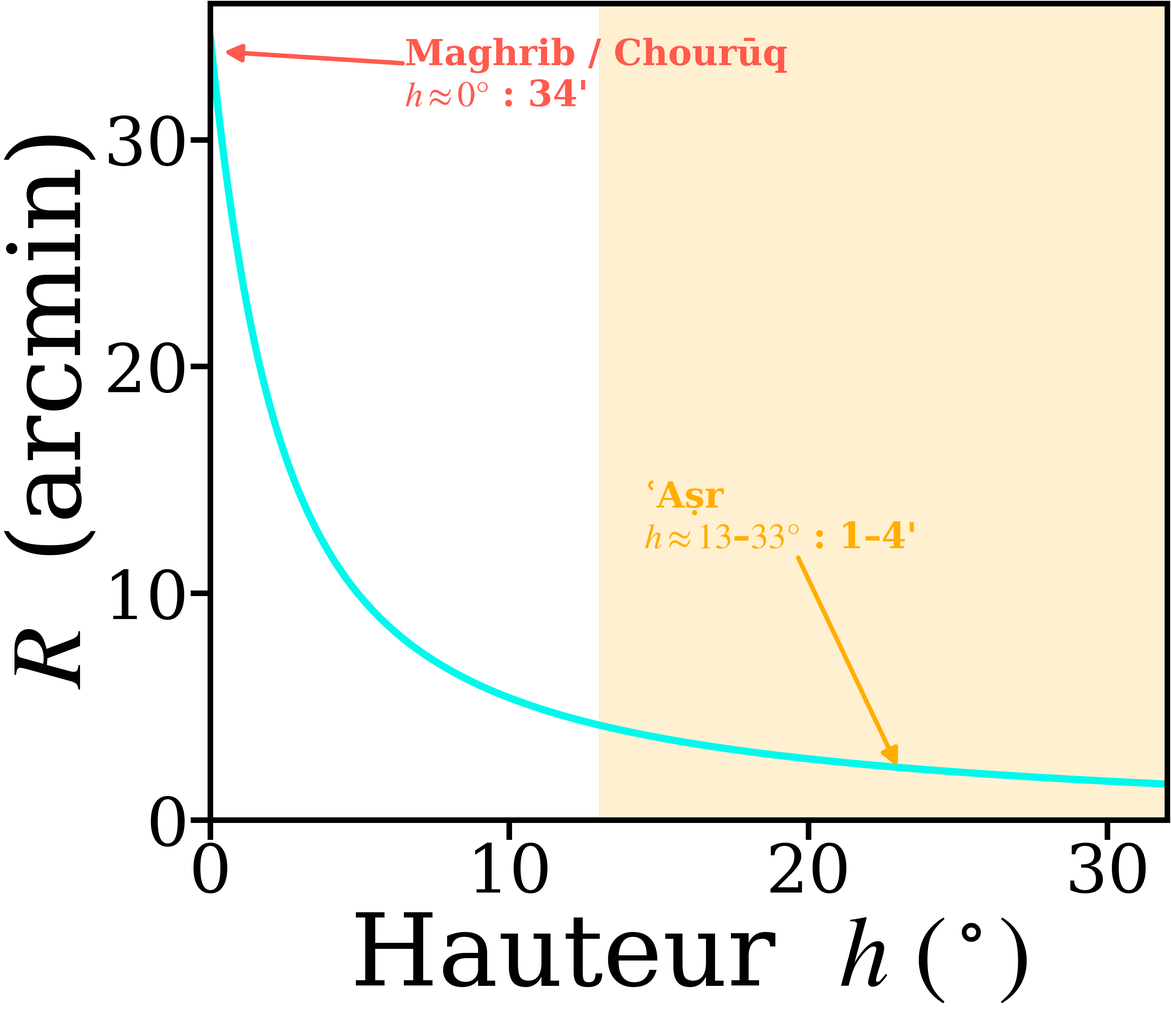

Here is the Python script that generated this plot:
"""
Réfraction atmosphérique en fonction de la hauteur du Soleil.

Formule de Bennett (1982) : R(h) = 1 / tan(h + 7,31/(h + 4,4))  [minutes d'arc].
Maximale à l'horizon (~34'), elle s'effondre dès que le Soleil s'élève — d'où son
rôle décisif au Maghrib/Chourūq et négligeable à l'ʿAṣr.

Lancer :  python3 refraction_altitude.py
"""
import numpy as np
import matplotlib.pyplot as plt
#plt.style.use('dark_background')

# ───────────────────────── Données ─────────────────────────
h = np.linspace(0, 32, 400)                       # hauteur du Soleil (degrés)
R = 1.0 / np.tan(np.radians(h + 7.31/(h + 4.4)))  # réfraction (arcmin, Bennett)

# ───────────────────────── Tracé (à personnaliser) ─────────────────────────
plt.rcParams.update({
    'lines.linewidth': 13,
    'font.size': 120,
    'font.family': 'serif',
    'mathtext.fontset': 'stix',
    'axes.labelsize': 180,
})

fig, ax = plt.subplots(figsize=(29, 25), constrained_layout=True)
for spine in ax.spines.values():
    spine.set_linewidth(10)
ax.tick_params(axis='both', length=35, width=10)

ax.axvspan(13, 33, color="#ffae00", alpha=0.18)   # zone de l'ʿAṣr (Soleil haut)
ax.plot(h, R, color="#01f8ec")

ax.annotate("Maghrib / Chourūq\n$h\\approx0°$ : 34'", xy=(0.4, R[0]-0.6), xytext=(6.5, 31.5),
            color="#ff5a4d", fontsize=64, fontweight="bold",
            arrowprops=dict(arrowstyle="-|>", color="#ff5a4d", lw=8))
ax.annotate("ʿAṣr\n$h\\approx13$–$33°$ : 1–4'", xy=(23, 2.3), xytext=(14.5, 12),
            color="#ffae00", fontsize=64, fontweight="bold",
            arrowprops=dict(arrowstyle="-|>", color="#ffae00", lw=8))

ax.set_xlabel(r"Hauteur  $h\ (^\circ)$")
ax.set_ylabel(r"$R$  (arcmin)")
ax.set_xlim(0, 32)
ax.set_ylim(0, 36)

# Pour enregistrer au lieu d'afficher :
fig.savefig("refraction_altitude_white.pdf", dpi=36, bbox_inches="tight", transparent=True)

plt.show()
